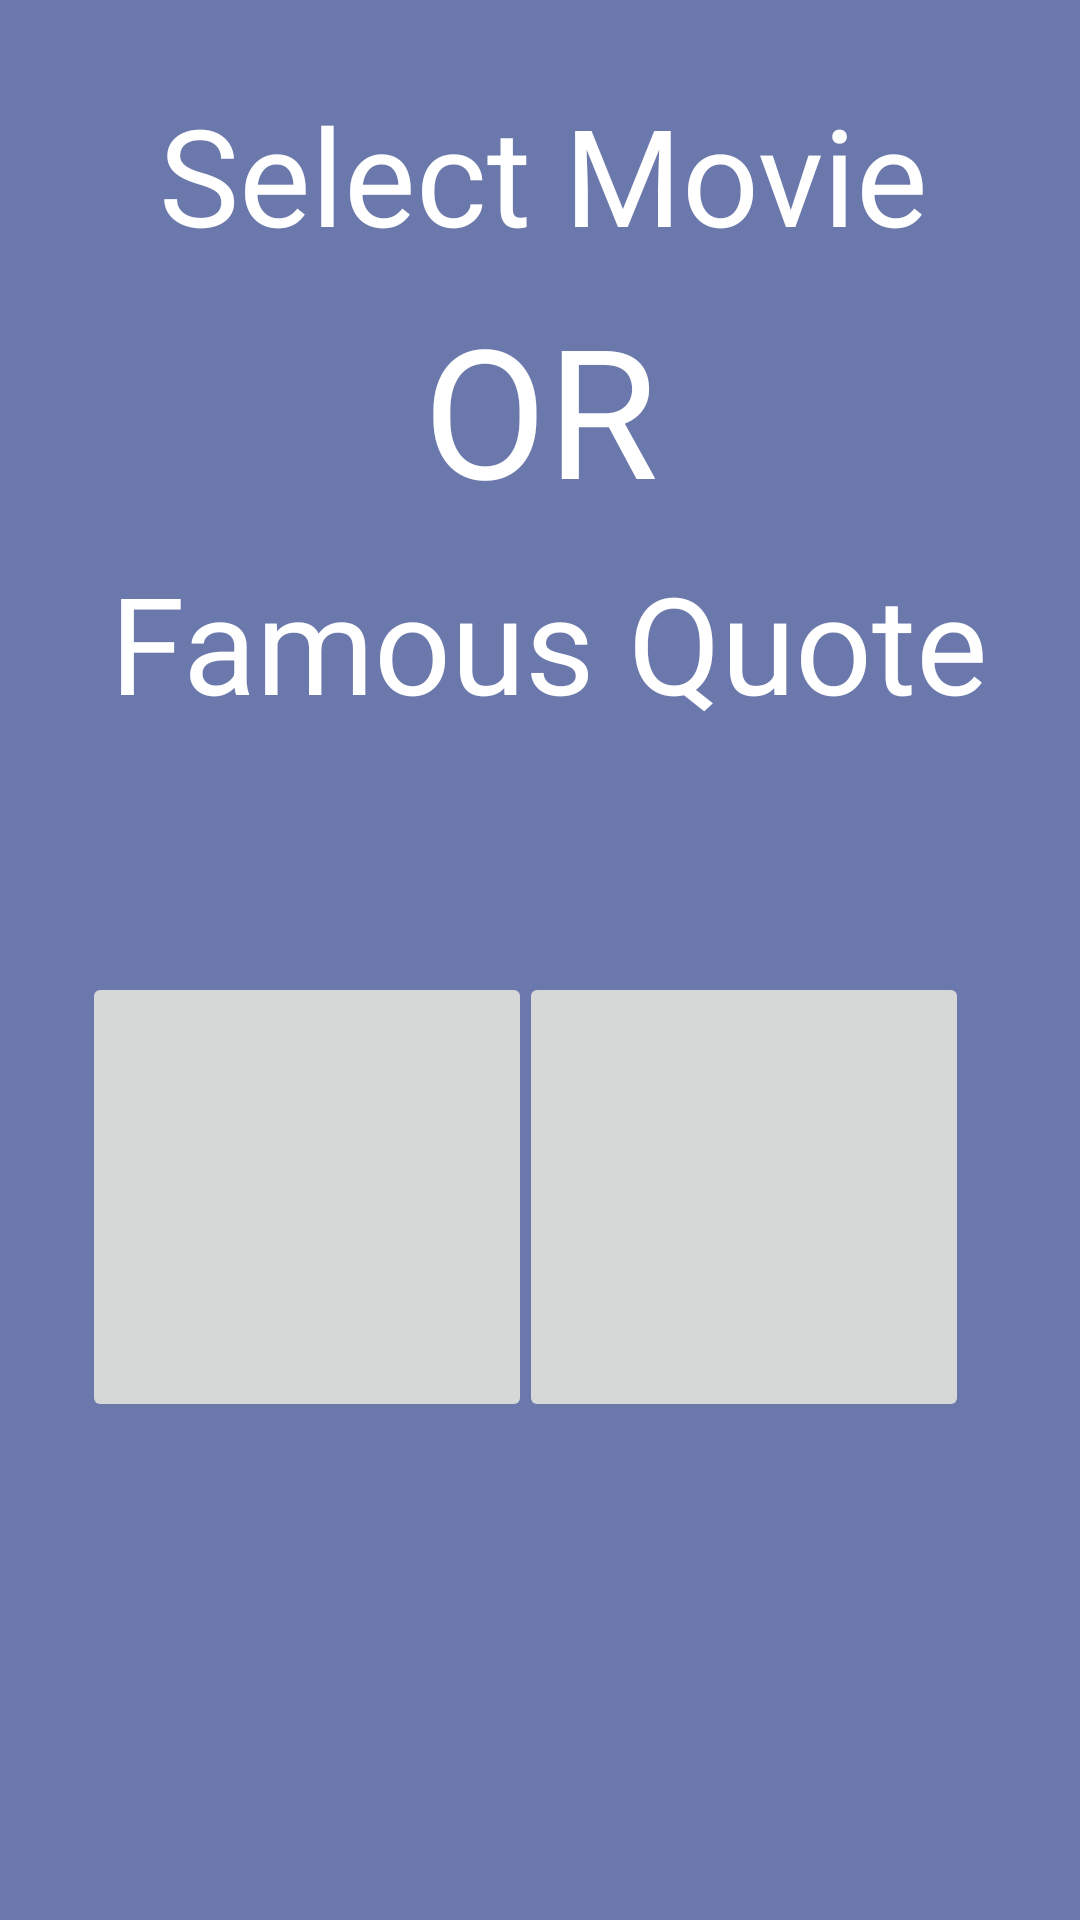

Layout XML and referenced resources for this Android screen:
<!-- AndroidManifest.xml: activity theme AppTheme -->
<!-- res/layout/activity_main.xml -->
<android.support.constraint.ConstraintLayout xmlns:android="http://schemas.android.com/apk/res/android"
    xmlns:app="http://schemas.android.com/apk/res-auto"
    android:id="@+id/portrait"
    android:layout_width="match_parent"
    android:layout_height="match_parent">

    <TextView
        android:id="@+id/HomeTopText"
        android:layout_width="wrap_content"
        android:layout_height="wrap_content"
        android:layout_marginTop="28dp"
        android:text="@string/Home_Question_Top"
        android:textAlignment="center"
        android:textSize="45sp"
        app:layout_constraintHorizontal_bias="0.511"
        app:layout_constraintLeft_toLeftOf="parent"
        app:layout_constraintRight_toRightOf="parent"
        app:layout_constraintTop_toTopOf="parent" />

    <TextView
        android:id="@+id/HomeMiddleText"
        android:layout_width="wrap_content"
        android:layout_height="wrap_content"
        android:layout_marginTop="8dp"
        android:text="@string/Home_Question_Middle"
        android:textAlignment="center"
        android:textSize="60sp"
        app:layout_constraintEnd_toEndOf="parent"
        app:layout_constraintLeft_toLeftOf="parent"
        app:layout_constraintRight_toRightOf="parent"
        app:layout_constraintStart_toStartOf="parent"
        app:layout_constraintTop_toBottomOf="@+id/HomeTopText" />

    <TextView
        android:id="@+id/HomeBottomText"
        android:layout_width="wrap_content"
        android:layout_height="wrap_content"
        android:layout_marginTop="8dp"
        android:text="@string/Home_Question_Bottom"
        android:textSize="45sp"
        app:layout_constraintHorizontal_bias="0.545"
        app:layout_constraintLeft_toLeftOf="parent"
        app:layout_constraintRight_toRightOf="parent"
        app:layout_constraintTop_toBottomOf="@+id/HomeMiddleText"
        />

    <ImageButton
        android:id="@+id/MovieButton"
        android:layout_width="150dp"
        android:layout_height="150dp"
        android:layout_marginTop="324dp"
        android:adjustViewBounds="true"
        android:maxHeight="100dp"
        android:maxWidth="100dp"
        android:scaleType="fitCenter"
        android:onClick="generateQuote"
        app:layout_constraintHorizontal_bias="0.13"
        app:layout_constraintLeft_toLeftOf="parent"
        app:layout_constraintRight_toRightOf="parent"
        app:layout_constraintTop_toTopOf="parent"
        app:srcCompat="@drawable/movie"
        />

    <ImageButton
        android:id="@+id/FamousButton"
        android:layout_width="150dp"
        android:layout_height="150dp"
        android:layout_marginTop="324dp"
        android:adjustViewBounds="true"
        android:maxHeight="100dp"
        android:maxWidth="100dp"
        android:scaleType="fitCenter"
        android:onClick="generateQuote"
        app:layout_constraintHorizontal_bias="0.824"
        app:layout_constraintLeft_toLeftOf="parent"
        app:layout_constraintRight_toRightOf="parent"
        app:layout_constraintTop_toTopOf="parent"
        app:srcCompat="@drawable/famous"
        />
</android.support.constraint.ConstraintLayout>
<!-- resources referenced by this layout -->
<resources>
  <string name="Home_Question_Bottom">Famous Quote</string>
  <string name="Home_Question_Middle">OR</string>
  <string name="Home_Question_Top">Select Movie </string>
  <style name="AppTheme" parent="Theme.AppCompat.Light.DarkActionBar">
          
          <item name="colorPrimary">@color/colorPrimary</item>
          <item name="colorPrimaryDark">@color/colorPrimaryDark</item>
          <item name="colorAccent">@color/colorAccent</item>
          <item name="android:textColor">@color/colorTextPrimary</item>
         <item name="android:colorBackground">@color/background_material_light</item>
      </style>
  <color name="colorPrimary">#3F51B5</color>
  <color name="colorPrimaryDark">#353749</color>
  <color name="colorAccent">#ff4081</color>
  <color name="colorTextPrimary">#fff</color>
  <color name="background_material_light">#6b78ab</color>
</resources>
